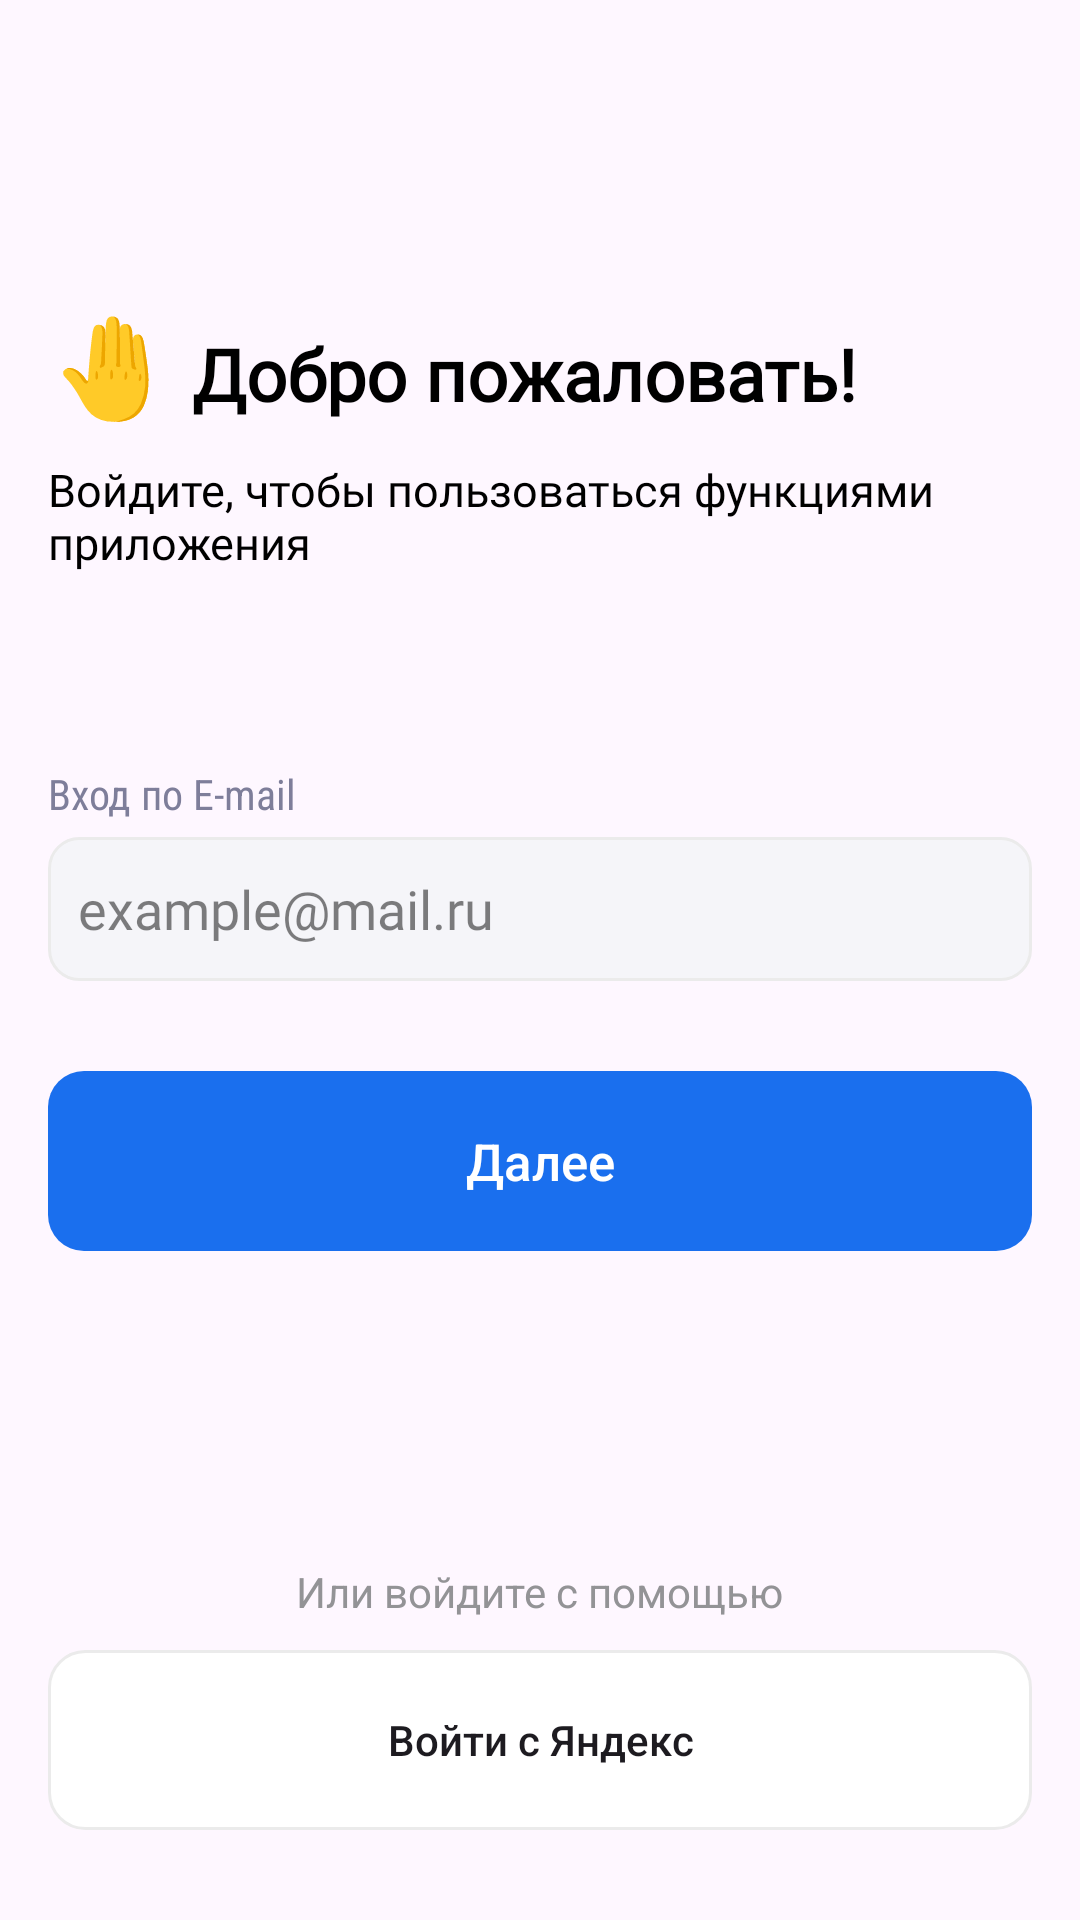

This screen was rendered from an Android layout file. Write that file and the resources it references.
<!-- AndroidManifest.xml: application theme Theme.MedicApp_vip -->
<!-- res/layout/fragment_login.xml -->
<?xml version="1.0" encoding="utf-8"?>
<androidx.constraintlayout.widget.ConstraintLayout xmlns:android="http://schemas.android.com/apk/res/android"
    xmlns:tools="http://schemas.android.com/tools"
    android:layout_width="match_parent"
    android:layout_height="match_parent"
    xmlns:app="http://schemas.android.com/apk/res-auto"
    tools:context=".view.fragments.LoginFragment">

    <LinearLayout
        android:layout_width="match_parent"
        android:layout_height="wrap_content"
        android:orientation="vertical"
        app:layout_constraintTop_toTopOf="parent"
        >
        <LinearLayout
            android:layout_width="match_parent"
            android:layout_height="wrap_content"
            android:orientation="horizontal"
            android:layout_marginTop="100dp"
            android:layout_marginStart="16dp"
            >
            <TextView
                android:id="@+id/welcome_emojie"
                android:layout_width="wrap_content"
                android:layout_height="wrap_content"
                android:text="🤚"
                android:textStyle="bold"
                android:textSize="32sp"
                android:fontFamily="sans-serif-black"
                android:textColor="@color/black"
                />
            <TextView
                android:id="@+id/welcome_text"
                android:layout_width="wrap_content"
                android:layout_height="wrap_content"
                android:text="Добро пожаловать!"
                android:textStyle="bold"
                android:textSize="24sp"
                android:fontFamily="@font/sf_pro_display_heavy"
                android:textColor="@color/black"
                android:layout_marginStart="8dp"
                />
        </LinearLayout>


        <TextView
            android:id="@+id/text1"
            android:layout_width="wrap_content"
            android:layout_height="wrap_content"
            android:text="Войдите, чтобы пользоваться функциями приложения"
            android:textColor="@color/black"
            android:textSize="15sp"
            android:fontFamily="@font/sf_pro_display_regular"
            android:paddingEnd="30dp"
            app:layout_constraintStart_toStartOf="@id/welcome_emojie"
            app:layout_constraintTop_toBottomOf="@id/welcome_emojie"
            android:layout_marginTop="10dp"
            android:layout_marginHorizontal="16dp"
            />
        <LinearLayout
            android:layout_width="match_parent"
            android:layout_height="wrap_content"
            app:layout_constraintStart_toStartOf="@id/text1"
            app:layout_constraintEnd_toEndOf="parent"
            app:layout_constraintTop_toBottomOf="@id/text1"
            android:layout_marginTop="64dp"
            android:orientation="vertical"
            android:layout_marginStart="16dp"
            android:layout_marginEnd="16dp"
            >
            <TextView
                android:layout_width="wrap_content"
                android:layout_height="wrap_content"
                android:text="Вход по E-mail"
                android:textColor="#FF7E7E9A"
                android:textSize="14sp"
                android:lineHeight="20sp"
                android:fontFamily="sans-serif-condensed"
                android:layout_gravity="left"
                />
            <androidx.appcompat.widget.AppCompatEditText
                android:id="@+id/email"
                android:layout_width="match_parent"
                android:layout_height="48dp"
                android:hint="example@mail.ru"
                android:textColor="@color/black"
                android:background="@drawable/et_style_default"
                android:paddingStart="10dp"
                android:textColorHint="@color/black_50"
                android:fontFamily="@font/sf_pro_display_regular"
                android:layout_marginTop="5dp"
                />
            <androidx.appcompat.widget.AppCompatButton
                android:id="@+id/continue_btn"
                android:layout_width="match_parent"
                android:layout_height="60dp"
                android:layout_marginTop="30dp"
                android:background="@drawable/btn_selector_style"
                android:text="Далее"
                android:textSize="17sp"
                android:textColor="@color/white"
                style="?android:attr/borderlessButtonStyle"
                android:textAllCaps="false"
                />
        </LinearLayout>
    </LinearLayout>
    <LinearLayout
        android:layout_width="match_parent"
        android:layout_height="wrap_content"
        android:orientation="vertical"
        android:gravity="center"
        app:layout_constraintBottom_toBottomOf="parent"
        android:layout_marginBottom="30dp"
        android:layout_marginHorizontal="16dp"
        >
        <TextView
            android:layout_width="wrap_content"
            android:layout_height="wrap_content"
            android:text="Или войдите с помощью"
            android:textColor="#FF939396"
            app:layout_constraintStart_toStartOf="parent"
            app:layout_constraintEnd_toEndOf="parent"
            android:layout_marginBottom="10dp"

            />

        <androidx.appcompat.widget.AppCompatButton
            android:id="@+id/continue_yandex"
            android:layout_width="match_parent"
            android:layout_height="60dp"
            android:text="Войти с Яндекс"
            app:layout_constraintStart_toStartOf="parent"
            app:layout_constraintEnd_toEndOf="parent"
            app:layout_constraintBottom_toBottomOf="parent"
            android:background="@drawable/login_button_yandex_style"
            style="?android:attr/borderlessButtonStyle"
            android:textAllCaps="false"
            />
    </LinearLayout>


</androidx.constraintlayout.widget.ConstraintLayout>
<!-- resources referenced by this layout -->
<resources>
  <color name="black">#FF000000</color>
  <color name="black_50">#80000000</color>
  <color name="white">#FFFFFFFF</color>
  <!-- drawable btn_selector_style (drawable) -->
  <?xml version="1.0" encoding="utf-8"?>
  <selector xmlns:android="http://schemas.android.com/apk/res/android">
      <item android:state_enabled="false">
          <shape>
              <corners android:radius="12dp"/>
              <solid android:color="@color/accent_inactive"/>
          </shape>
      </item>
      <item android:state_enabled="true">
          <shape>
              <corners android:radius="12dp"/>
              <solid android:color="@color/accent"/>
          </shape>
      </item>
  </selector>
  <!-- drawable et_style_default (drawable) -->
  <?xml version="1.0" encoding="utf-8"?>
  <shape xmlns:android="http://schemas.android.com/apk/res/android">
      <corners android:radius="10dp"/>
      <stroke android:width="1dp" android:color="@color/Input_Stroke"/>
      <solid android:color="@color/Input_BG"/>
  </shape>
  <!-- drawable login_button_yandex_style (drawable) -->
  <?xml version="1.0" encoding="utf-8"?>
  <shape xmlns:android="http://schemas.android.com/apk/res/android">
      <solid android:color="@color/white"/>
      <corners android:radius="12dp"/>
      <stroke android:width="1dp" android:color="@color/Input_Stroke"/>
  </shape>
  <style name="Theme.MedicApp_vip" parent="Base.Theme.MedicApp_vip" />
  <color name="accent_inactive">#C9D4FB</color>
  <color name="accent">#1A6FEE</color>
  <color name="Input_Stroke">#EBEBEB</color>
  <color name="Input_BG">#F5F5F9</color>
  <style name="Base.Theme.MedicApp_vip" parent="Theme.Material3.DayNight.NoActionBar">
          
          
          <item name="colorPrimary">@color/white</item>
      </style>
</resources>
